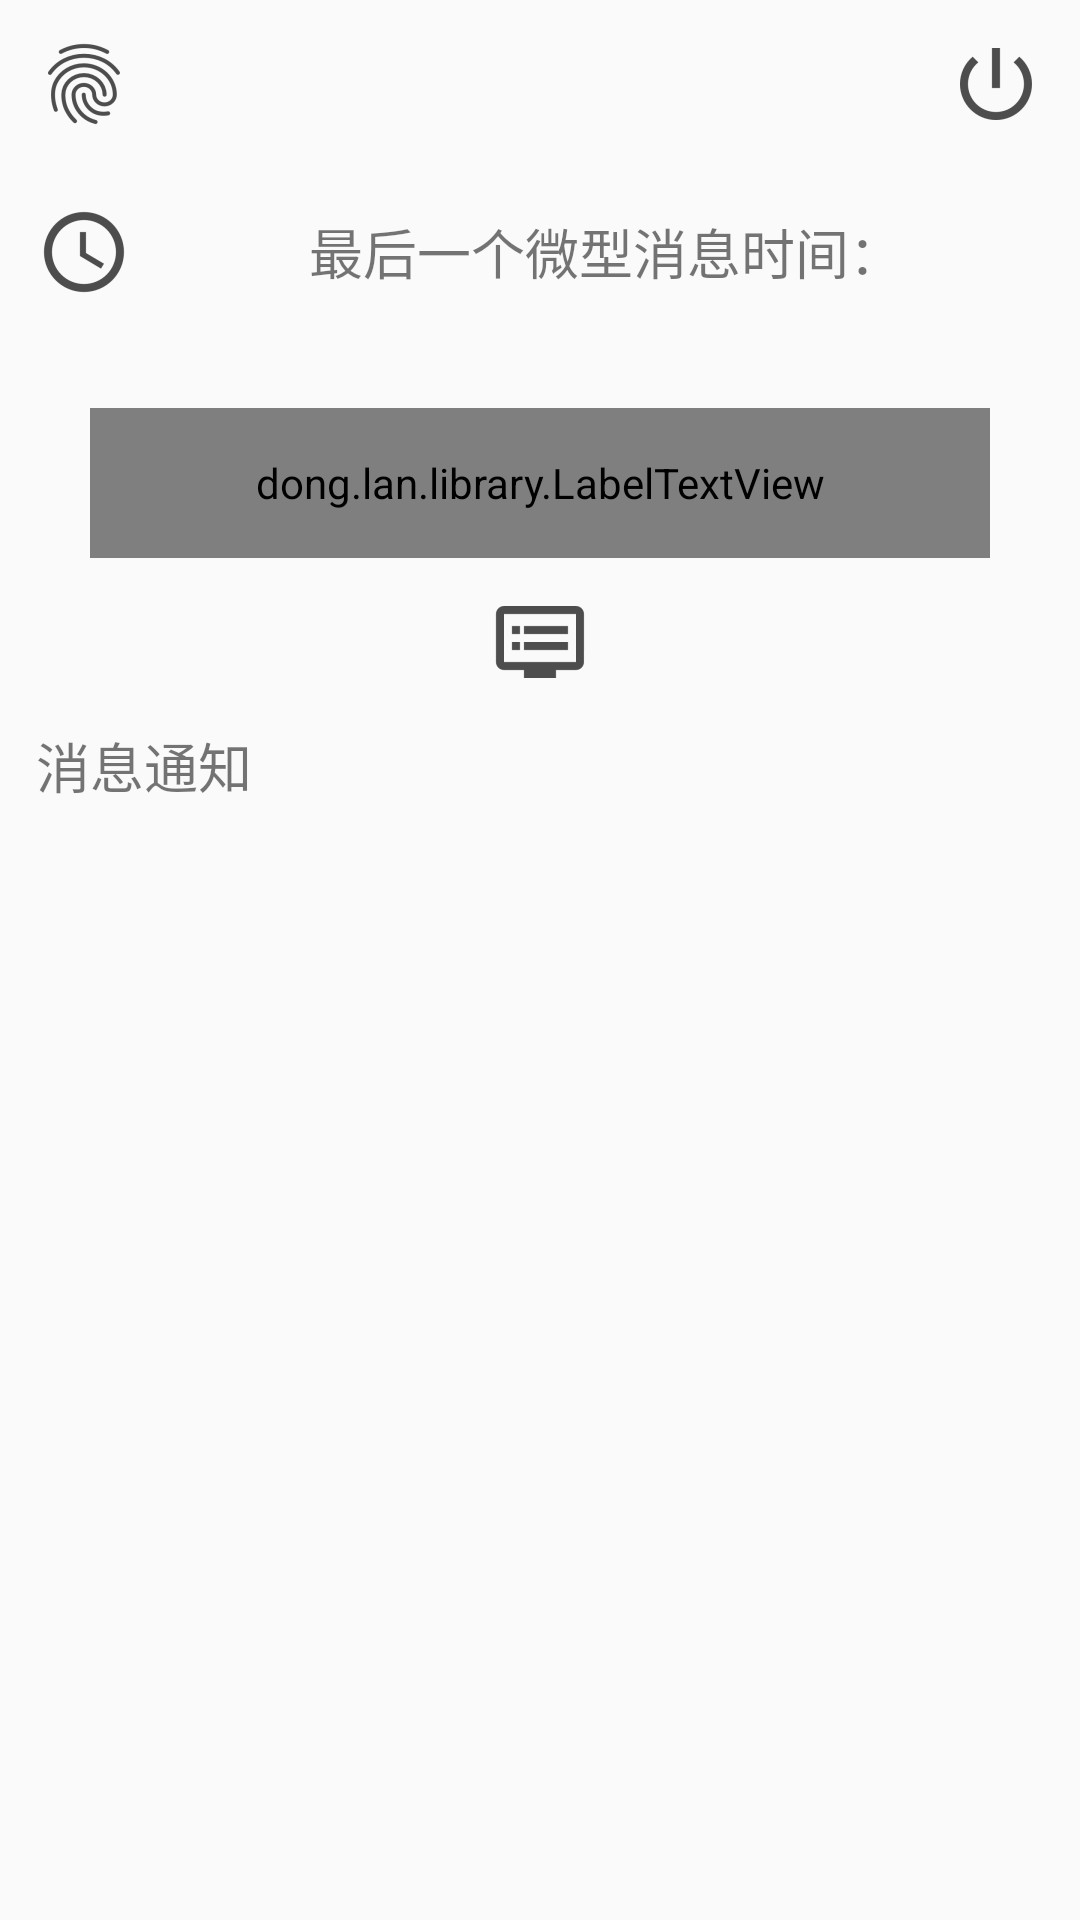

Write the Android layout XML for this screen, with the resource values it uses.
<!-- AndroidManifest.xml: application theme AppTheme -->
<!-- res/layout/activity_main.xml -->
<?xml version="1.0" encoding="utf-8"?>
<LinearLayout xmlns:android="http://schemas.android.com/apk/res/android"
    xmlns:app="http://schemas.android.com/apk/res-auto"
    android:layout_width="match_parent"
    android:layout_height="match_parent"
    android:orientation="vertical">

    <LinearLayout
        android:layout_width="match_parent"
        android:layout_height="wrap_content"
        android:orientation="horizontal">

        <TextView
            android:id="@+id/main_user_uin"
            android:layout_width="0dp"
            android:layout_height="wrap_content"
            android:layout_margin="12dp"
            android:layout_weight="1"
            android:drawableLeft="@drawable/ic_print"
            android:drawablePadding="12dp"
            android:gravity="center"
            android:textSize="18sp" />

        <ImageButton

            android:id="@+id/main_logout"
            android:layout_width="wrap_content"
            android:layout_height="wrap_content"
            android:layout_gravity="end|center_vertical"
            android:layout_margin="12dp"
            android:background="@null"
            android:src="@drawable/ic_power" />
    </LinearLayout>


    <TextView
        android:id="@+id/main_last_export_time_tv"
        android:layout_width="match_parent"
        android:layout_height="wrap_content"
        android:layout_margin="12dp"
        android:drawableLeft="@drawable/ic_schedule"
        android:drawablePadding="12dp"
        android:gravity="center"
        android:text="最后一个微型消息时间："
        android:textSize="18sp" />

    <dong.lan.library.LabelTextView
        android:id="@+id/main_export_ltv"
        android:layout_width="match_parent"
        android:layout_height="50dp"
        android:layout_marginLeft="30dp"
        android:layout_marginRight="30dp"
        android:layout_marginTop="24dp"
        android:gravity="center"
        android:text="开始导出微信消息"
        android:textColor="@color/white"
        android:textSize="20sp"
        app:bg_color="#444"
        app:radius="4dp" />

    <ScrollView
        android:layout_width="match_parent"
        android:layout_height="wrap_content">


        <TextView
            android:id="@+id/main_status_tv"
            android:layout_width="match_parent"
            android:layout_height="wrap_content"
            android:layout_margin="12dp"
            android:layout_marginTop="40dp"
            android:drawablePadding="12dp"
            android:drawableTop="@drawable/ic_dvr"
            android:gravity="start"
            android:text="消息通知"
            android:textSize="18sp" />
    </ScrollView>
</LinearLayout>
<!-- resources referenced by this layout -->
<resources>
  <color name="white">#ffffff</color>
  <!-- drawable ic_dvr: png bitmap (drawable-hdpi, 427 bytes) -->
  <!-- drawable ic_power: png bitmap (drawable-hdpi, 824 bytes) -->
  <!-- drawable ic_print: png bitmap (drawable-hdpi, 1674 bytes) -->
  <!-- drawable ic_schedule: png bitmap (drawable-hdpi, 1075 bytes) -->
  <style name="AppTheme" parent="Theme.AppCompat.Light.NoActionBar">
          
          <item name="colorPrimary">@color/colorPrimary</item>
          <item name="colorPrimaryDark">@color/colorPrimaryDark</item>
          <item name="colorAccent">@color/colorPrimary</item>
      </style>
  <color name="colorPrimary">#666</color>
  <color name="colorPrimaryDark">#555</color>
</resources>
